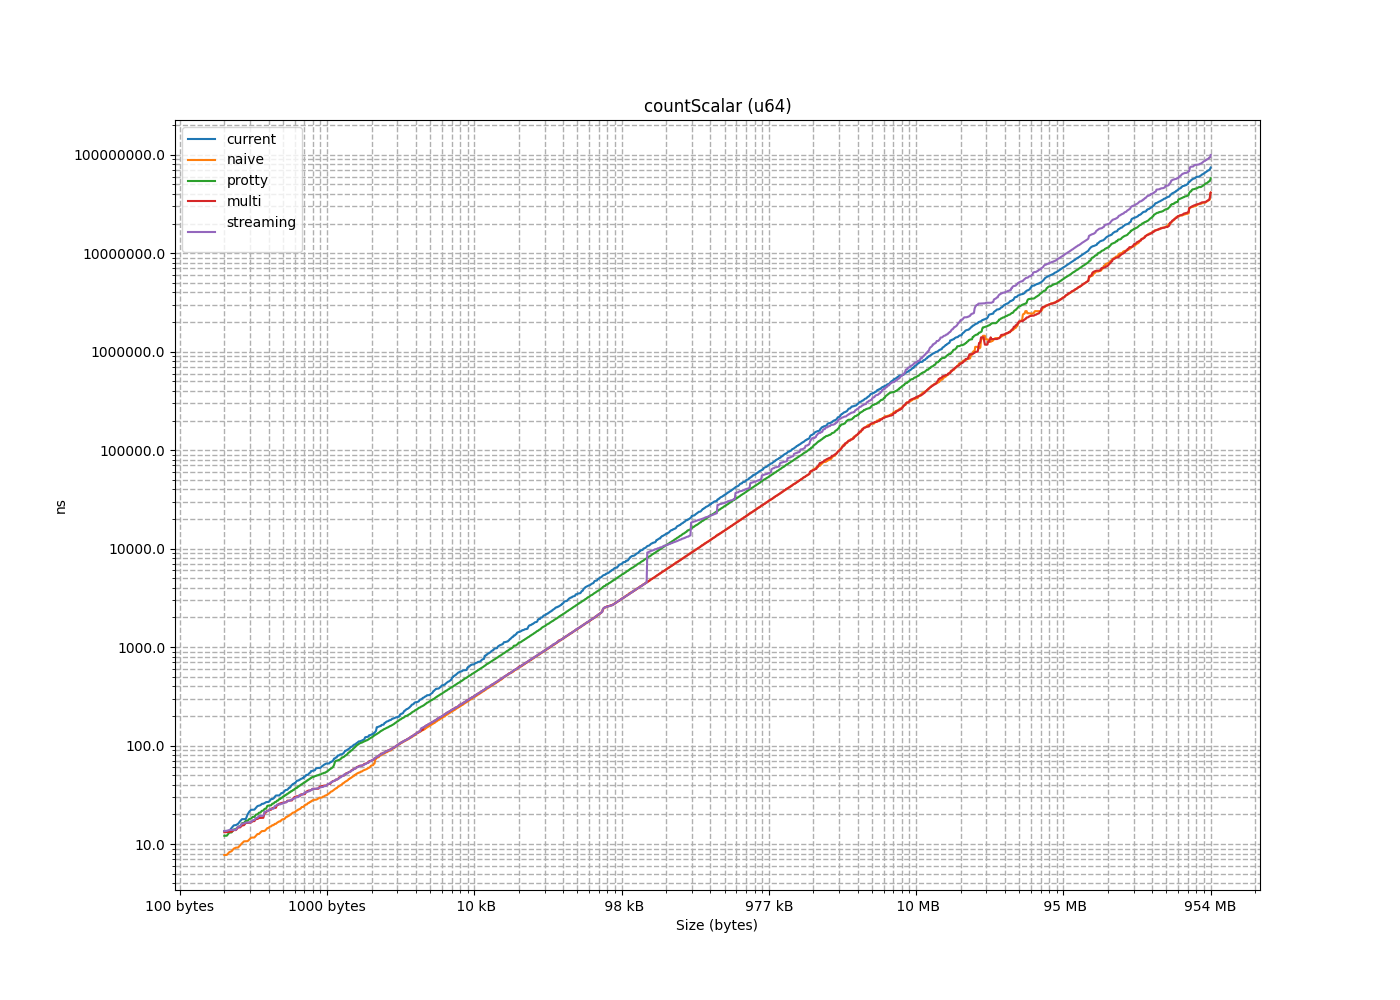

Source data for this figure (header and first rows):
size, current, naive, protty, multi, streaming
8, 4.485, 2.91, 2.935, 3.001, 2.921
16, 6.788, 3.424, 2.931, 2.92, 3.075
24, 7.782, 4.374, 2.935, 2.92, 3.085
32, 8.761, 4.384, 8.167, 9.744, 10.16
40, 6.717, 4.847, 9.21, 10.38, 10.85
48, 8.723, 5.843, 9.18, 10.39, 10.79
56, 9.721, 6.34, 10.1, 11.63, 11.47
64, 10.7, 5.835, 9.88, 11.04, 11.35
72, 9.256, 6.303, 10.72, 11.6, 11.94
80, 11.64, 7.313, 10.73, 11.55, 11.97
88, 12.67, 7.776, 11.5, 12.2, 12.62
96, 13.62, 6.787, 11.54, 12.22, 12.67
104, 11.15, 7.304, 12.18, 13.25, 13.57
112, 13.62, 8.475, 12.15, 13.22, 13.62
120, 14.59, 9.005, 13.09, 13.89, 14.02
128, 15.62, 7.756, 13.15, 13.87, 13.94
136, 13.58, 8.279, 14.1, 13.38, 13.9
144, 16.08, 9.239, 14.22, 13.33, 13.94
152, 17.09, 10.21, 15.03, 14.79, 15.11
160, 17.99, 9.21, 15.09, 14.78, 15.05
168, 15.51, 9.737, 16.43, 15.56, 16.15
176, 17.94, 10.72, 16.33, 15.48, 16.2
184, 24.63, 11.68, 17.24, 16.41, 16.54
192, 25.65, 10.67, 17.28, 16.44, 16.57
200, 17.94, 10.7, 18.21, 16.61, 16.64
208, 26.13, 11.67, 18.02, 16.48, 16.72
216, 21.42, 13.17, 18.9, 17.11, 17.52
224, 22.38, 11.15, 18.91, 17.1, 17.5
232, 20.07, 11.64, 20.04, 18.01, 18.53
240, 22.3, 12.66, 19.97, 17.99, 18.42
248, 23.38, 14.04, 20.94, 18.5, 19.31
256, 34.57, 12.17, 20.85, 18.42, 19.37
264, 22.39, 12.67, 21.82, 18.47, 19.44
272, 24.84, 13.57, 21.89, 18.49, 19.43
280, 25.7, 15.1, 22.87, 20.95, 21.33
288, 26.81, 13.63, 22.88, 20.85, 21.39
296, 24.35, 13.57, 24.48, 21.87, 21.78
304, 26.66, 14.54, 24.58, 21.91, 21.7
312, 27.64, 16.07, 24.8, 22.3, 22.88
320, 28.69, 14.63, 24.73, 22.36, 22.84
328, 26.79, 15.15, 25.81, 23.4, 22.87
336, 29.09, 15.58, 25.76, 23.33, 22.79
344, 30.19, 17.01, 26.78, 23.27, 24.3
352, 31.18, 15.59, 26.66, 23.36, 24.34
360, 28.7, 16.06, 27.63, 25.76, 25.31
368, 31.22, 16.48, 27.71, 25.8, 25.21
376, 31.99, 17.84, 28.7, 26.28, 25.69
384, 33.07, 16.72, 28.72, 26.17, 25.76
392, 31.16, 17.01, 29.57, 24.98, 25.35
400, 33.58, 17.93, 29.71, 24.95, 25.31
408, 34.41, 18.96, 30.66, 26.24, 26.65
416, 35.38, 17.53, 30.7, 26.4, 26.65
424, 32.96, 18.01, 31.59, 26.66, 26.18
432, 35.53, 18.95, 31.69, 26.66, 26.33
440, 36.62, 19.96, 32.66, 27.63, 27.36
448, 37.48, 18.51, 32.48, 27.75, 27.32
456, 35.64, 19.39, 33.58, 27.77, 27.73
464, 45.15, 20.03, 33.57, 27.74, 27.63
472, 39, 20.96, 34.56, 27.63, 28.19
480, 39.91, 19.44, 34.5, 27.64, 28.23
... 1,395 more rows
